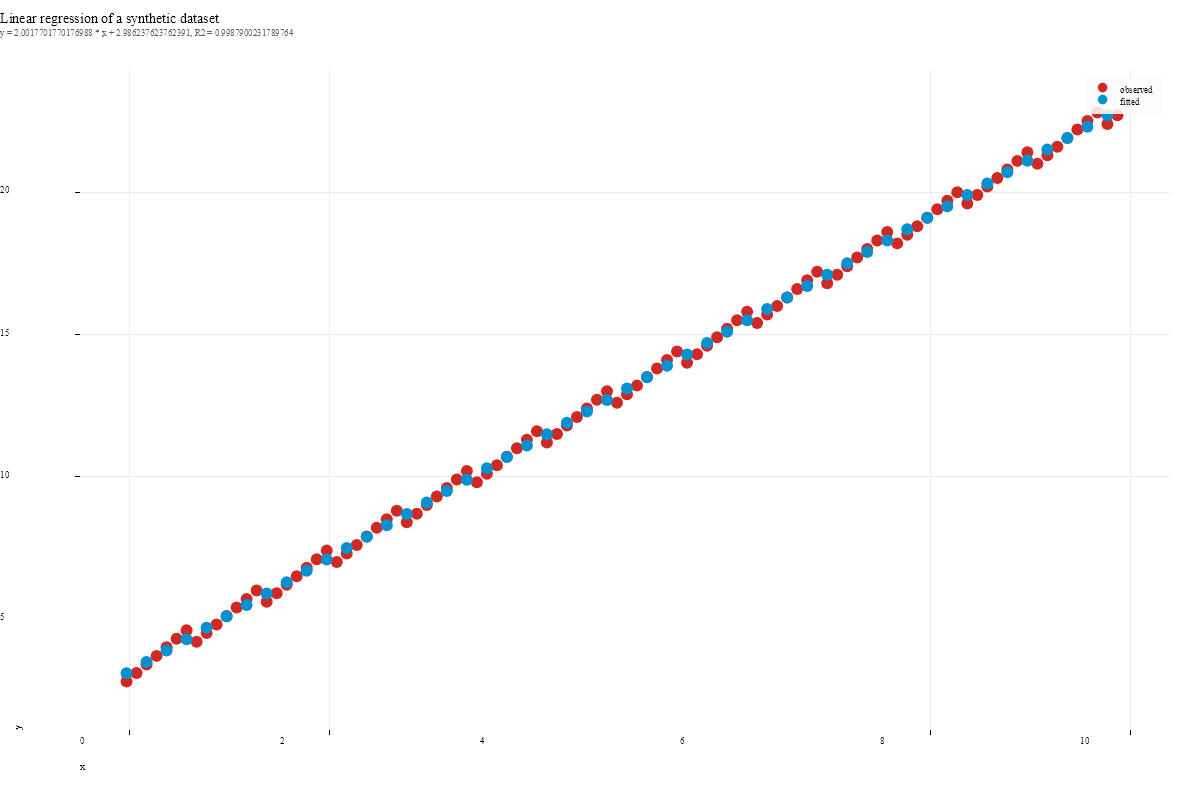

The file beside this chart, header and first rows:
, x, label:y, label:prediction, label:residual
sample_1, 0, 2.7, 2.986, 0.2862
sample_2, 0.1, 3, 3.186, 0.1864
sample_3, 0.2, 3.3, 3.387, 0.08659
sample_4, 0.3, 3.6, 3.587, -0.01323
sample_5, 0.4, 3.9, 3.787, -0.1131
sample_6, 0.5, 4.2, 3.987, -0.2129
sample_7, 0.6, 4.5, 4.187, -0.3127
sample_8, 0.7, 4.1, 4.387, 0.2875
sample_9, 0.8, 4.4, 4.588, 0.1877
sample_10, 0.9, 4.7, 4.788, 0.08783
sample_11, 1, 5, 4.988, -0.01199
sample_12, 1.1, 5.3, 5.188, -0.1118
sample_13, 1.2, 5.6, 5.388, -0.2116
sample_14, 1.3, 5.9, 5.589, -0.3115
sample_15, 1.4, 5.5, 5.789, 0.2887
sample_16, 1.5, 5.8, 5.989, 0.1889
sample_17, 1.6, 6.1, 6.189, 0.08907
sample_18, 1.7, 6.4, 6.389, -0.01075
sample_19, 1.8, 6.7, 6.589, -0.1106
sample_20, 1.9, 7, 6.79, -0.2104
sample_21, 2, 7.3, 6.99, -0.3102
sample_22, 2.1, 6.9, 7.19, 0.29
sample_23, 2.2, 7.2, 7.39, 0.1901
sample_24, 2.3, 7.5, 7.59, 0.09031
sample_25, 2.4, 7.8, 7.79, -0.009514
sample_26, 2.5, 8.1, 7.991, -0.1093
sample_27, 2.6, 8.4, 8.191, -0.2092
sample_28, 2.7, 8.7, 8.391, -0.309
sample_29, 2.8, 8.3, 8.591, 0.2912
sample_30, 2.9, 8.6, 8.791, 0.1914
sample_31, 3, 8.9, 8.992, 0.09155
sample_32, 3.1, 9.2, 9.192, -0.008275
sample_33, 3.2, 9.5, 9.392, -0.1081
sample_34, 3.3, 9.8, 9.592, -0.2079
sample_35, 3.4, 10.1, 9.792, -0.3077
sample_36, 3.5, 9.7, 9.992, 0.2924
sample_37, 3.6, 10, 10.19, 0.1926
sample_38, 3.7, 10.3, 10.39, 0.09279
sample_39, 3.8, 10.6, 10.59, -0.007036
sample_40, 3.9, 10.9, 10.79, -0.1069
sample_41, 4, 11.2, 10.99, -0.2067
sample_42, 4.1, 11.5, 11.19, -0.3065
sample_43, 4.2, 11.1, 11.39, 0.2937
sample_44, 4.3, 11.4, 11.59, 0.1938
sample_45, 4.4, 11.7, 11.79, 0.09403
sample_46, 4.5, 12, 11.99, -0.005797
sample_47, 4.6, 12.3, 12.19, -0.1056
sample_48, 4.7, 12.6, 12.39, -0.2054
sample_49, 4.8, 12.9, 12.59, -0.3053
sample_50, 4.9, 12.5, 12.79, 0.2949
sample_51, 5, 12.8, 13, 0.1951
sample_52, 5.1, 13.1, 13.2, 0.09527
sample_53, 5.2, 13.4, 13.4, -0.004557
sample_54, 5.3, 13.7, 13.6, -0.1044
sample_55, 5.4, 14, 13.8, -0.2042
sample_56, 5.5, 14.3, 14, -0.304
sample_57, 5.6, 13.9, 14.2, 0.2962
sample_58, 5.7, 14.2, 14.4, 0.1963
sample_59, 5.8, 14.5, 14.6, 0.0965
sample_60, 5.9, 14.8, 14.8, -0.003318
... 40 more rows
